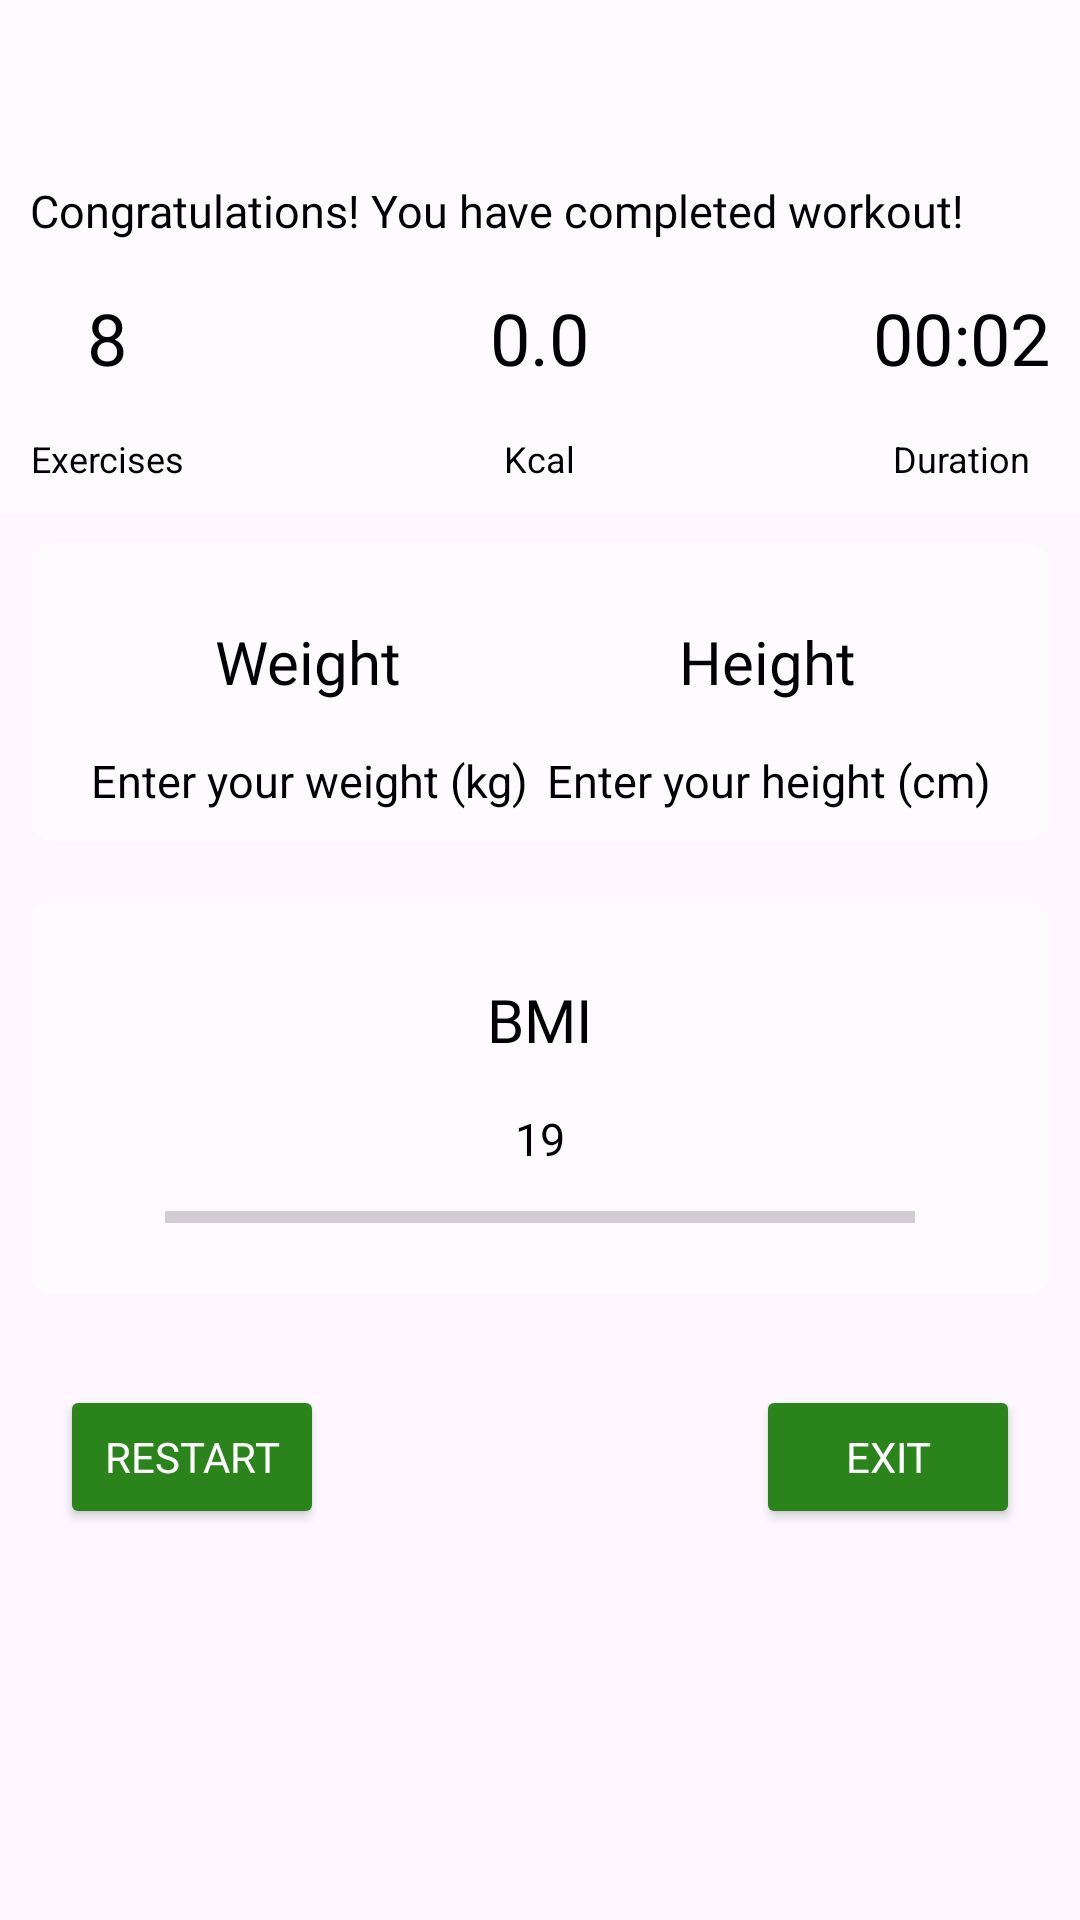

Layout XML and referenced resources for this Android screen:
<!-- AndroidManifest.xml: application theme Theme.UniFit -->
<!-- res/layout/fragment_fitness_workout_end.xml -->
<?xml version="1.0" encoding="utf-8"?>
<layout xmlns:app="http://schemas.android.com/apk/res-auto">
<androidx.coordinatorlayout.widget.CoordinatorLayout xmlns:android="http://schemas.android.com/apk/res/android"
    xmlns:tools="http://schemas.android.com/tools"
    android:orientation="vertical"
    android:layout_width="match_parent"
    android:layout_height="match_parent"
    android:background="@drawable/bg_fitness"
    tools:context=".presentation.ui.fragments.fitness.FitnessWorkoutEndFragment">

    <com.google.android.material.appbar.AppBarLayout
        android:id="@+id/appBarLayout"
        android:layout_width="match_parent"
        android:layout_height="wrap_content"
        android:orientation="vertical"
        android:background="@color/transparent_white">

        <com.google.android.material.appbar.CollapsingToolbarLayout
            android:id="@+id/collapsing_toolbar"
            android:layout_width="match_parent"
            android:layout_height="match_parent"
            app:contentScrim="?attr/colorPrimary"
            app:expandedTitleMarginBottom="32dp"
            app:expandedTitleMarginEnd="64dp"
            app:expandedTitleMarginStart="48dp"
            app:layout_scrollFlags="scroll|exitUntilCollapsed"
            >
            <include
                android:id="@+id/header"
                layout="@layout/header_workout_end"
                app:layout_collapseMode="pin"
                />
            
            
            <androidx.appcompat.widget.Toolbar
                android:id="@+id/toolbar"
                android:layout_width="match_parent"
                android:layout_height="?attr/actionBarSize"
                app:layout_collapseMode="pin"
                app:popupTheme="@style/ThemeOverlay.AppCompat.Light" />

        </com.google.android.material.appbar.CollapsingToolbarLayout>
    </com.google.android.material.appbar.AppBarLayout>


    <androidx.core.widget.NestedScrollView
        android:id="@+id/nestedScrollView"
        android:layout_width="match_parent"
        android:layout_height="match_parent"
        app:layout_behavior="@string/appbar_scrolling_view_behavior"
        >

        <include layout="@layout/scrollview_workout_end"/>

    </androidx.core.widget.NestedScrollView>

</androidx.coordinatorlayout.widget.CoordinatorLayout>
</layout>
<!-- res/layout/header_workout_end.xml (included above) -->
<?xml version="1.0" encoding="utf-8"?>
<RelativeLayout xmlns:android="http://schemas.android.com/apk/res/android"
    android:layout_width="match_parent"
    android:layout_height="wrap_content"
    xmlns:tools="http://schemas.android.com/tools"
    android:layout_margin="@dimen/margin_10">

    <ImageView
        android:id="@+id/ivHandsClap"
        android:layout_width="50dp"
        android:layout_height="50dp"
        android:src="@drawable/hands_clap"
        android:layout_alignParentLeft="true"
        android:layout_alignParentTop="true"
        />

    <TextView
        style="@style/TextViewPlainBald"
        android:id="@+id/tvCongratulations"
        android:text="@string/congratulations"
        android:layout_below="@id/ivHandsClap"
        android:layout_width="wrap_content"
        android:layout_height="wrap_content"/>

    <LinearLayout
        android:id="@+id/llExercisesNumber"
        android:layout_width="wrap_content"
        android:layout_height="wrap_content"
        android:layout_below="@id/tvCongratulations"
        android:orientation="vertical"

        >
    <TextView
        android:id="@+id/tvExercisesNumber"
        android:layout_width="wrap_content"
        android:layout_height="wrap_content"
        tools:text="8"
        style="@style/TextViewPlain"
        android:layout_alignParentLeft="true"
        android:textSize="24sp"
        android:layout_gravity="center"
        android:layout_marginTop="16dp"
        android:layout_marginBottom="16dp"/>

    <TextView
        android:layout_below="@id/tvExercisesNumber"
        android:layout_width="wrap_content"
        android:layout_height="wrap_content"
        style="@style/TextViewPlainSmall"
        android:text="Exercises"
        android:layout_gravity="center"
       />

    </LinearLayout>

    <LinearLayout
        android:id="@+id/llKCalBurned"
        android:layout_width="wrap_content"
        android:layout_height="wrap_content"
        android:layout_below="@id/tvCongratulations"
        android:orientation="vertical"
        android:layout_centerHorizontal="true"
        >
        <TextView
            android:id="@+id/tvKCalNumber"
            android:layout_width="wrap_content"
            android:layout_height="wrap_content"
            tools:text="0.0"
            style="@style/TextViewPlain"
            android:layout_alignParentLeft="true"
            android:textSize="24sp"
            android:layout_gravity="center"
            android:layout_marginTop="16dp"
            android:layout_marginBottom="16dp"/>

        <TextView
            android:layout_below="@id/tvExercisesNumber"
            android:layout_width="wrap_content"
            android:layout_height="wrap_content"
            android:text="Kcal"
            android:layout_gravity="center"
            style="@style/TextViewPlainSmall"
            />

    </LinearLayout>


    <LinearLayout
        android:id="@+id/llDuration"
        android:layout_width="wrap_content"
        android:layout_height="wrap_content"
        android:layout_below="@id/tvCongratulations"
        android:orientation="vertical"
        android:layout_alignParentRight="true"
        >
        <TextView
            android:id="@+id/tvDurationNumber"
            android:layout_width="wrap_content"
            android:layout_height="wrap_content"
            tools:text="00:02"
            style="@style/TextViewPlain"
            android:layout_alignParentLeft="true"
            android:textSize="24sp"
            android:layout_gravity="center"
            android:layout_marginTop="16dp"
            android:layout_marginBottom="16dp"/>

        <TextView
            android:layout_below="@id/tvExercisesNumber"
            android:layout_width="wrap_content"
            android:layout_height="wrap_content"
            android:text="Duration"
            android:layout_gravity="center"
            style="@style/TextViewPlainSmall"
            />

    </LinearLayout>



</RelativeLayout>
<!-- res/layout/scrollview_workout_end.xml (included above) -->
<?xml version="1.0" encoding="utf-8"?>
<ScrollView xmlns:android="http://schemas.android.com/apk/res/android"
    android:layout_width="match_parent"
    android:layout_height="match_parent"
    xmlns:app="http://schemas.android.com/apk/res-auto"
    xmlns:tools="http://schemas.android.com/tools">
    <LinearLayout
        android:layout_width="match_parent"
        android:layout_height="match_parent"
        android:orientation="vertical">
        <androidx.cardview.widget.CardView
            android:id="@+id/cvWeightHeight"
            android:layout_width="match_parent"
            android:layout_height="wrap_content"
            android:layout_margin="@dimen/margin_10"
            app:cardCornerRadius="@dimen/card_view_corner_radius"
            app:cardBackgroundColor="@color/transparent_white"
            app:cardElevation="0dp">
            <RelativeLayout
                android:layout_width="match_parent"
                android:layout_height="match_parent"
                android:padding="@dimen/margin_10">
            <LinearLayout
                android:layout_width="wrap_content"
                android:layout_height="wrap_content"
                android:orientation="vertical"
                android:gravity="center"
                android:layout_alignParentStart="true">
            <TextView
                android:id="@+id/tvWeight"
                android:text="@string/weight"
                android:layout_width="wrap_content"
                android:layout_height="wrap_content"
                style="@style/TextViewTitle2"/>
            <TextView
                android:id="@+id/tvWeightValue"
                android:text="@string/enter_weight"
                android:layout_marginHorizontal="@dimen/margin_10"
                android:layout_width="wrap_content"
                android:layout_height="wrap_content"
                android:layout_below="@id/tvWeight"
                style="@style/TextViewPlain"/>
            </LinearLayout>

                <LinearLayout
                    android:layout_width="wrap_content"
                    android:layout_height="wrap_content"
                    android:orientation="vertical"
                    android:gravity="center"
                    android:layout_alignParentEnd="true">
                    <TextView
                        android:id="@+id/tvHeight"
                        android:text="@string/height"
                        android:layout_width="wrap_content"
                        android:layout_height="wrap_content"
                        style="@style/TextViewTitle2"/>
                    <TextView
                        android:id="@+id/tvHeightValue"
                        android:text="@string/enter_height"
                        android:layout_marginHorizontal="@dimen/margin_10"
                        android:layout_width="wrap_content"
                        android:layout_height="wrap_content"
                        android:layout_below="@id/tvWeight"
                        style="@style/TextViewPlain"/>
                </LinearLayout>
            </RelativeLayout>

        </androidx.cardview.widget.CardView>
        <androidx.cardview.widget.CardView
            android:layout_width="match_parent"
            android:layout_height="wrap_content"
            android:layout_margin="@dimen/margin_10"
            app:cardCornerRadius="@dimen/card_view_corner_radius"
            app:cardBackgroundColor="@color/transparent_white"
            app:cardElevation="0dp">

            <RelativeLayout
                android:layout_width="match_parent"
                android:layout_height="match_parent"
                android:padding="@dimen/margin_10">

                <TextView
                    android:id="@+id/tvBMI"
                    android:text="BMI"
                    android:layout_width="wrap_content"
                    android:layout_height="wrap_content"
                    style="@style/TextViewTitle2"
                    android:layout_centerHorizontal="true"/>

                <TextView
                    android:id="@+id/tvBMIValue"
                    tools:text="19"
                    android:layout_width="wrap_content"
                    android:layout_height="wrap_content"
                    android:layout_centerHorizontal="true"
                    android:layout_below="@id/tvBMI"
                    style="@style/TextViewPlain"/>

                <ProgressBar
                    android:id="@+id/progressBarBMI"
                    android:layout_below="@id/tvBMIValue"
                    android:layout_width="250dp"
                    android:layout_centerHorizontal="true"
                    android:layout_height="wrap_content"
                    android:max="50"
                    style="?android:attr/progressBarStyleHorizontal"
                    android:layout_marginTop="8dp"
                    android:layout_marginBottom="8dp"/>

            </RelativeLayout>

        </androidx.cardview.widget.CardView>

    <LinearLayout
        android:layout_width="match_parent"
        android:layout_height="wrap_content"
        android:padding="@dimen/margin_20">
        <Button
            android:text="Restart"
            android:layout_below="@id/llKCalBurned"
            android:layout_centerHorizontal="true"
            style="@style/ButtonPlainSmall"
            android:layout_width="wrap_content"
            android:layout_height="wrap_content"/>
        <Space
            android:layout_width="0dp"
            android:layout_weight="1"
            android:layout_height="match_parent"/>
        <Button
            android:text="Exit"
            android:layout_below="@id/llKCalBurned"
            android:layout_centerHorizontal="true"
            style="@style/ButtonPlainSmall"
            android:layout_width="wrap_content"
            android:layout_height="wrap_content"/>
    </LinearLayout>
    </LinearLayout>
</ScrollView>
<!-- resources referenced by this layout -->
<resources>
  <color name="transparent_white">#99FFFFFF</color>
  <dimen name="card_view_corner_radius">8dp</dimen>
  <dimen name="margin_10">10dp</dimen>
  <dimen name="margin_20">20dp</dimen>
  <!-- drawable fit_girl: png bitmap (drawable, 219662 bytes) -->
  <string name="congratulations">Congratulations! You have completed workout!</string>
  <string name="enter_height">Enter your height (cm)</string>
  <string name="enter_weight">Enter your weight (kg)</string>
  <string name="height">Height</string>
  <string name="weight">Weight</string>
  <style name="ButtonPlainSmall" parent="ButtonPlain">
          <item name="android:textSize">14sp</item>
          <item name="android:padding">@dimen/padding_button_small</item>
      </style>
  <style name="TextViewPlain">
          <item name="android:textSize">15sp</item>
          <item name="android:textColor">@color/black</item>
          <item name="android:layout_width">wrap_content</item>
          <item name="android:layout_height">wrap_content</item>
          <item name="android:textAlignment">center</item>
      </style>
  <style name="TextViewPlainBald">
          <item name="android:textSize">15sp</item>
          <item name="android:textColor">@color/black</item>
          <item name="android:layout_width">wrap_content</item>
          <item name="android:layout_height">wrap_content</item>
          <item name="android:fontFamily">@font/myfont</item>
          <item name="android:textAlignment">center</item>
      </style>
  <style name="TextViewPlainSmall" parent="TextViewPlain">
          <item name="android:textSize">12sp</item>
      </style>
  <style name="TextViewTitle2">
          <item name="android:textSize">@dimen/text_size_title2</item>
          <item name="android:textColor">@color/black</item>
          <item name="android:layout_width">wrap_content</item>
          <item name="android:layout_height">wrap_content</item>
          <item name="android:fontFamily">@font/myfont</item>
          <item name="android:textAlignment">center</item>
          <item name="android:padding">@dimen/padding_textview_title</item>
      </style>
  <style name="Theme.UniFit" parent="Base.Theme.UniFit" />
  <style name="ButtonPlain">
          <item name="android:backgroundTint">@color/green_deep</item>
          <item name="android:textSize">20sp</item>
          <item name="android:textColor">@color/white</item>
          <item name="android:layout_width">wrap_content</item>
          <item name="android:layout_height">wrap_content</item>
          <item name="android:fontFamily">@font/myfont</item>
          <item name="android:textAlignment">center</item>
          <item name="android:padding">@dimen/padding_button_plain</item>
      </style>
  <dimen name="padding_button_small">5dp</dimen>
  <color name="black">#FF000000</color>
  <dimen name="text_size_title2">20sp</dimen>
  <dimen name="padding_textview_title">16dp</dimen>
  <style name="Base.Theme.UniFit" parent="Theme.Material3.DayNight.NoActionBar">
          
          
      </style>
  <color name="green_deep">#2A831B</color>
  <color name="white">#FFFFFFFF</color>
  <dimen name="padding_button_plain">16dp</dimen>
</resources>
